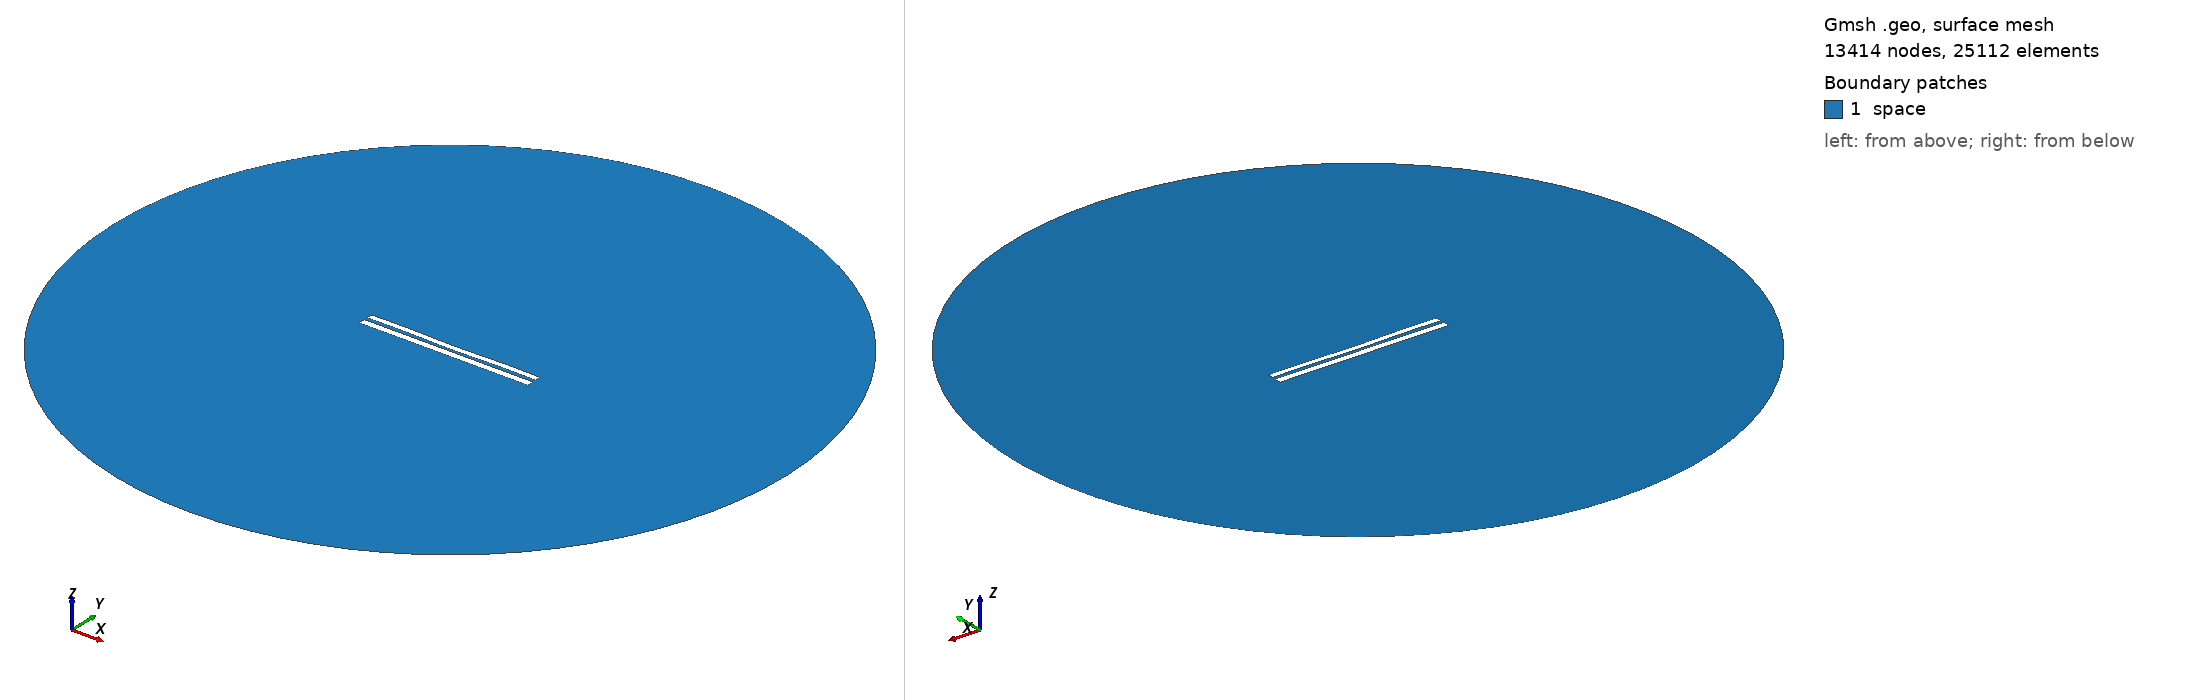

Gmsh geometry script, surface-meshed: 13414 nodes, 25112 surface elements. Boundary patches (legend numbers): 1 space. Left view from above one corner, right view from below the opposite corner. Legend entries are the model's physical surfaces. The drawing asked Gmsh for element sizes between 1% and 20% of the model's largest extent; the script's own settings can give other sizes.

=== 7640.geo (drawn) ===
//---------------------------------------
// Geometry kernel
//---------------------------------------

SetFactory("OpenCASCADE");



//---------------------------------------
// Parameters of the geometry
//---------------------------------------

// Overetch of the upper plate
overetch = 0.25;

// Distance between the plates
distance = 2.0;

// Discretization over the x axis (for the deformation)
nx = 50; 

// Length of the plate
L = 100 - overetch; 

// Number of modes
n = 4; 

// 1st mode coefficient
coeff(1) = -0.075;
beta(1) = 0.596864 * 3.1415926535 / L;

// 2nd mode coefficient
coeff(2) = -0.15;
beta(2) = 1.49418 * 3.1415926535 / L;

// 3rd mode coefficient
coeff(3) = 0.0;
beta(3) = 2.50025 * 3.1415926535 / L;

// 4th mode coefficient
coeff(4) = 0.15;
beta(4) = 3.49999 * 3.1415926535 / L;



//---------------------------------------
// Upper plate (deformed rectangle)
//---------------------------------------

// Coordiantes of the upper plate
xmin = -50;
xmax = 50 - overetch;

// Height of the upper plate
yheight = 4 - 2 * overetch;

// Indexes of the points
UpperID[] = {};
LowerID[] = {};
LeftID[] = {};
RightID[] = {};

// Point index
p = 1;

// Horizontal edges
For i In {1:nx}
    x = xmin + (i-1)*(xmax - xmin)/(nx-1);

    y_bottom = distance / 2 + overetch;
    For j In {1:n}
        C = (Cosh(beta(j)*L) + Cos(beta(j)*L)) / (Sinh(beta(j)*L) + Sin(beta(j)*L));
        y_bottom  = y_bottom + coeff(j) * (Cosh(beta(j)*(x+50)) - Cos(beta(j)*(x+50)) - C * (Sinh(beta(j)*(x+50)) - Sin(beta(j)*(x+50))));
    EndFor

    y_top = y_bottom + yheight;

    Point(p) = {x, y_top, 0, 1.0};
    UpperID[i] = p;
    p = p + 1;

    Point(p) = {x, y_bottom, 0, 1.0};
    LowerID[i] = p;
    p = p + 1;
EndFor

// Create point lists
UpperPts[] = {}; LowerPts[] = {};
For i In {1:nx}
  UpperPts[] += {UpperID[i]};
  LowerPts[] += {LowerID[i]};
EndFor

// Build splines
Spline(1) = {UpperPts[]};
Spline(2) = {LowerPts[]};
Line(3) = {LowerPts[nx-1], UpperPts[nx-1]};
Line(4) = {LowerPts[0], UpperPts[0]};

// Build the plane surface
Curve Loop(1) = {2, 3, -1, -4};
Plane Surface(1) = {1};



//---------------------------------------
// Lower plate (rectangle)
//---------------------------------------

// Vertices
Point(1001) = {-50, -1, 0, 1.0};
Point(1002) = { 50, -1, 0, 1.0};
Point(1003) = { 50,  -5, 0, 1.0};
Point(1004) = {-50,  -5, 0, 1.0};

// Edges
Line(5) = {1001, 1002};
Line(6) = {1002, 1003};
Line(7) = {1003, 1004};
Line(8) = {1004, 1001};

// Plane surface
Line Loop(2) = {5, 6, 7, 8};
Plane Surface(2) = {2}; 



//---------------------------------------
// Outer (fictious) boundary
//---------------------------------------

// Points
Point(1005) = {0, 0, 0};       // Center
Point(1006) = {200, 0, 0};     // Start point
Point(1007) = {0, 200, 0};     // 90 degrees
Point(1008) = {-200, 0, 0};    // 180 degrees
Point(1009) = {0, -200, 0};    // 270 degrees

// Circle arcs (each needs start, center, end)
Circle(9) = {1006, 1005, 1007};
Circle(10) = {1007, 1005, 1008};
Circle(11) = {1008, 1005, 1009};
Circle(12) = {1009, 1005, 1006};

// Plane surface for the entire domain
Curve Loop(3) = {9, 10, 11, 12};
Surface(3) = {3};

// Subtract the plates from the whole domain to obtain the actual domain where we want to solve the equations
BooleanDifference{ Surface{3}; Delete; }{ Surface{1}; Surface{2}; Delete; }




//---------------------------------------
// Transfinite Lines/Curves
//---------------------------------------

// Set the number of points on the boundaries
r = 7;

// Plates
Transfinite Curve {1, 2} = 50*r Using Progression 1;
Transfinite Curve {3, 4} = 2*r Using Progression 1;
Transfinite Line {5, 7} = 50*r Using Progression 1;
Transfinite Line {6, 8} = 2*r Using Progression 1;

// Outer boundary
Transfinite Line {9, 10, 11, 12} = 20 Using Progression 1;



//---------------------------------------
// Physical groups
//---------------------------------------                

// Physical curves (boundaries)
Physical Line("force_segment", 10) = {2};
Physical Line("upper_plate", 11) = {1, 3, 4};
Physical Line("lower_plate", 12) = {5, 6, 7, 8};
Physical Line("boundary", 20) = {9, 10, 11, 12};

// Physical Surfaces
Physical Surface("space", 30) = {3};



//---------------------------------------
// 6. Generate the Mesh
//---------------------------------------

// 2D mesh generation
Mesh 2;
